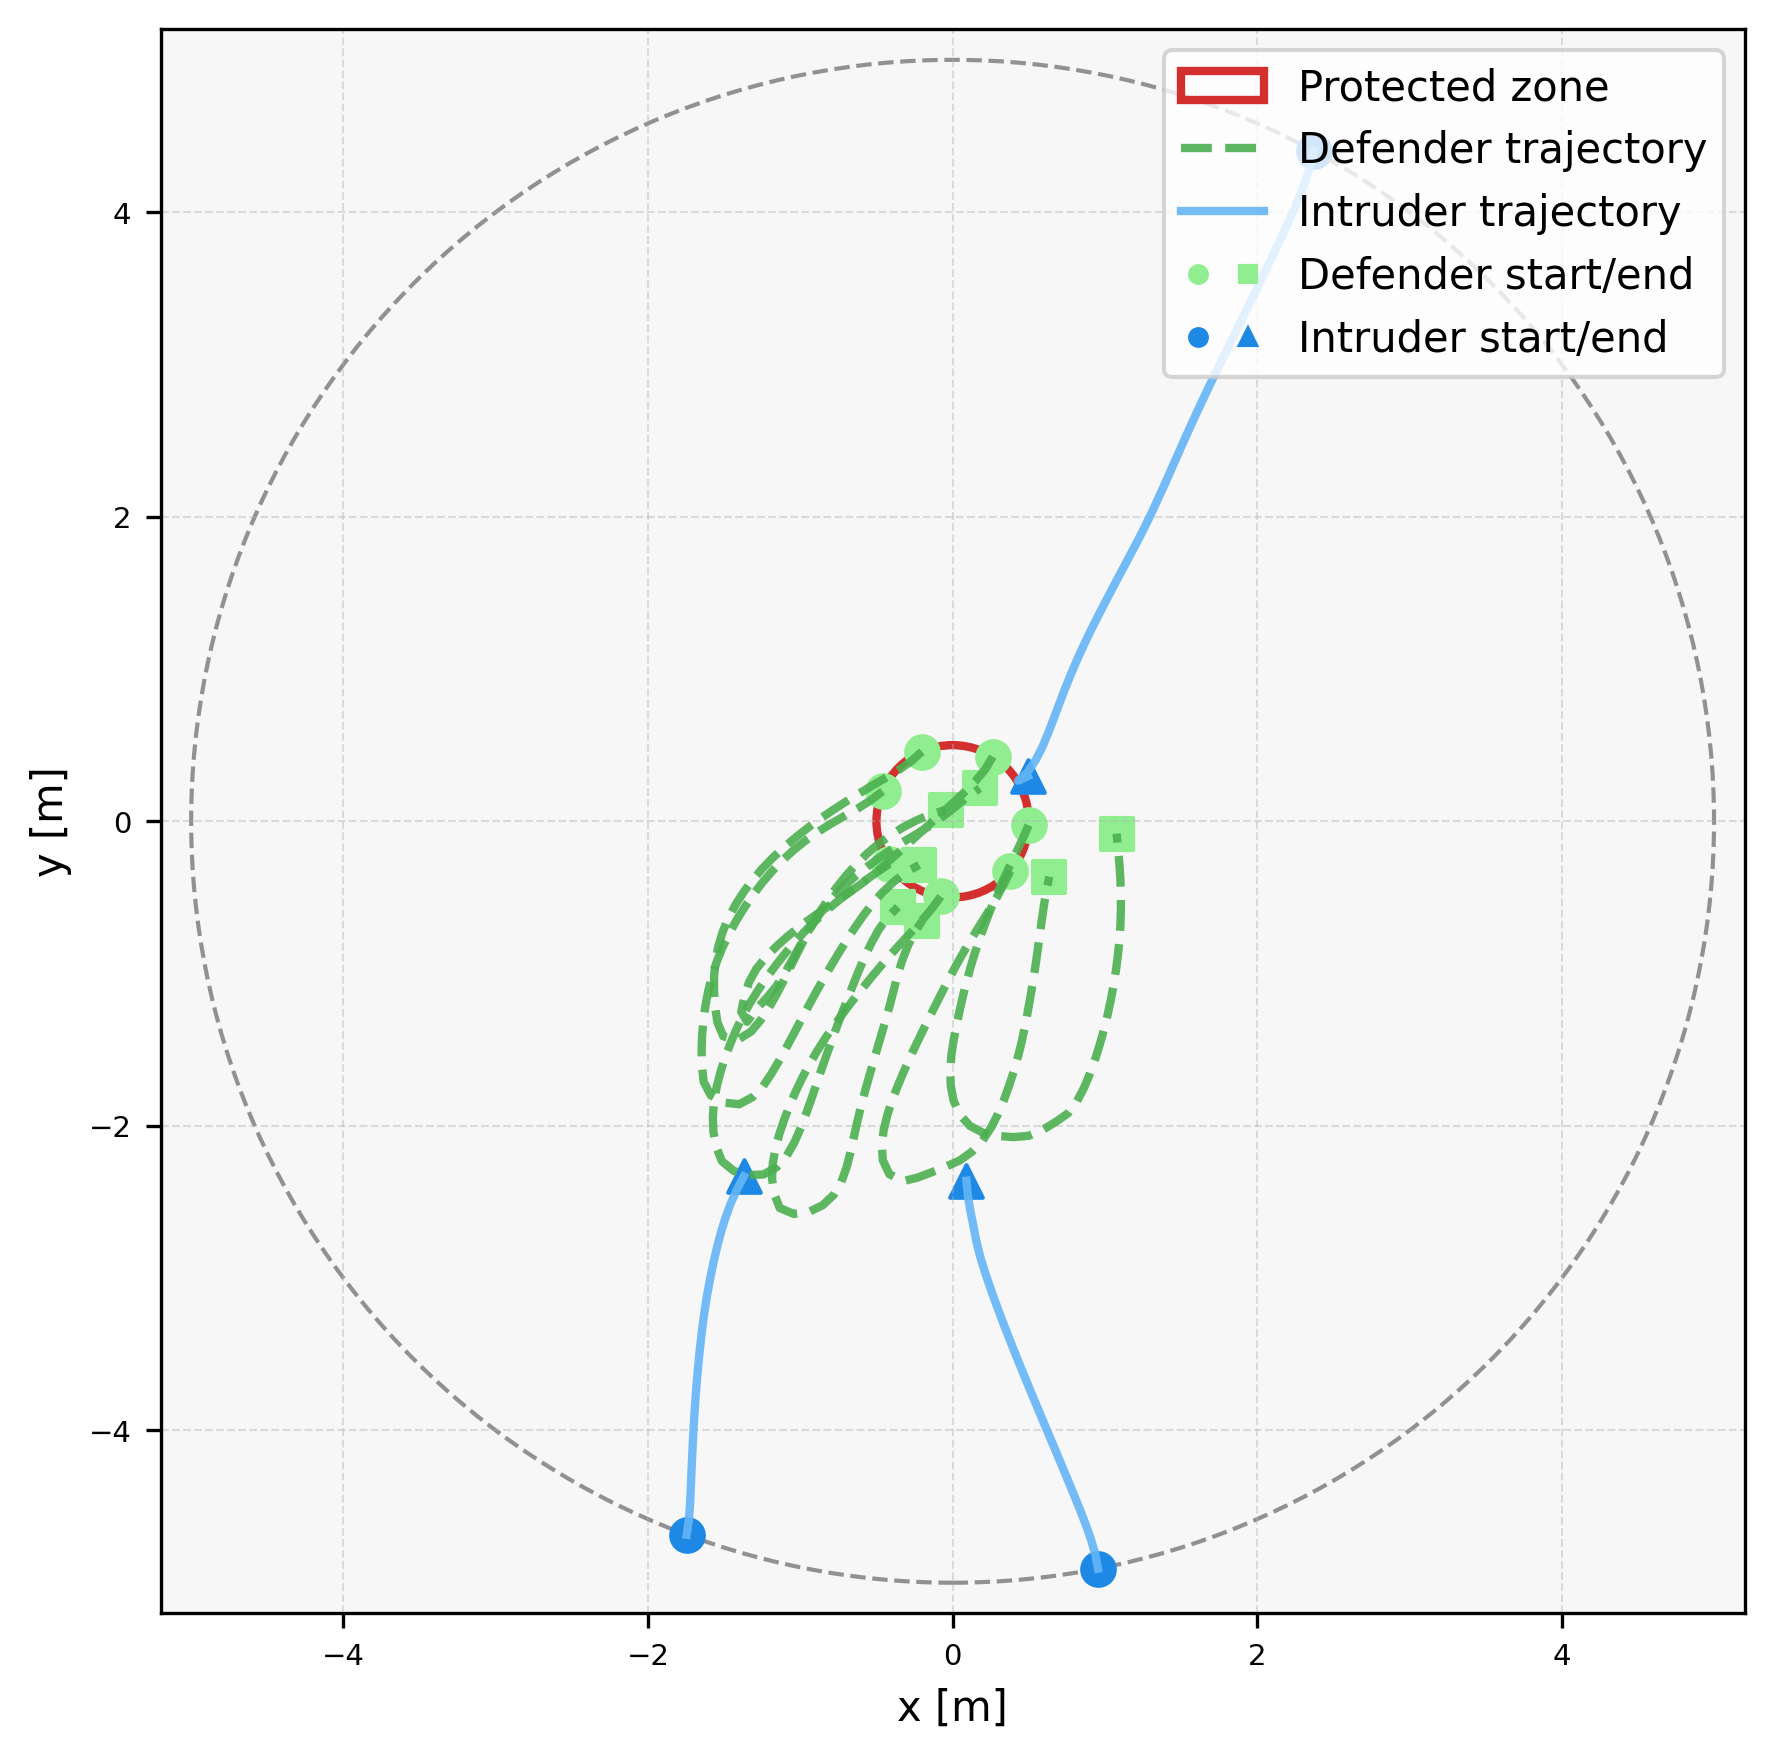

Source data for this figure (header and first rows):
episode, step, category, entity_type, entity_index, x, y, ellipse_width, ellipse_height, ellipse_angle_deg, time, captured, frame_phase, sticky_breach
2, 0, agent, defender, 0, 0.4993, -0.02583, , , , 0.0, 0, native_pre_step, 0
2, 0, agent, defender, 1, 0.2638, 0.4247, , , , 0.0, 0, native_pre_step, 0
2, 0, agent, defender, 2, -0.2012, 0.4577, , , , 0.0, 0, native_pre_step, 0
2, 0, agent, defender, 3, -0.4597, 0.1967, , , , 0.0, 0, native_pre_step, 0
2, 0, agent, defender, 4, -0.4147, -0.2793, , , , 0.0, 0, native_pre_step, 0
2, 0, agent, defender, 5, -0.07777, -0.4939, , , , 0.0, 0, native_pre_step, 0
2, 0, agent, defender, 6, 0.3791, -0.326, , , , 0.0, 0, native_pre_step, 0
2, 0, agent, intruder, 0, 2.372, 4.401, , , , 0.0, 0, native_pre_step, 0
2, 0, agent, intruder, 1, -1.746, -4.685, , , , 0.0, 0, native_pre_step, 0
2, 0, agent, intruder, 2, 0.9546, -4.908, , , , 0.0, 0, native_pre_step, 0
2, 1, agent, defender, 0, 0.4595, -0.1175, , , , 0.1, 0, native_pre_step, 0
2, 1, agent, defender, 1, 0.2126, 0.3389, , , , 0.1, 0, native_pre_step, 0
2, 1, agent, defender, 2, -0.2758, 0.3911, , , , 0.1, 0, native_pre_step, 0
2, 1, agent, defender, 3, -0.5395, 0.1365, , , , 0.1, 0, native_pre_step, 0
2, 1, agent, defender, 4, -0.4978, -0.3349, , , , 0.1, 0, native_pre_step, 0
2, 1, agent, defender, 5, -0.137, -0.5745, , , , 0.1, 0, native_pre_step, 0
2, 1, agent, defender, 6, 0.335, -0.4158, , , , 0.1, 0, native_pre_step, 0
2, 1, agent, intruder, 0, 2.349, 4.304, , , , 0.1, 0, native_pre_step, 0
2, 1, agent, intruder, 1, -1.731, -4.586, , , , 0.1, 0, native_pre_step, 0
2, 1, agent, intruder, 2, 0.9359, -4.81, , , , 0.1, 0, native_pre_step, 0
2, 2, agent, defender, 0, 0.4165, -0.2078, , , , 0.2, 0, native_pre_step, 0
2, 2, agent, defender, 1, 0.1487, 0.2619, , , , 0.2, 0, native_pre_step, 0
2, 2, agent, defender, 2, -0.358, 0.3342, , , , 0.2, 0, native_pre_step, 0
2, 2, agent, defender, 3, -0.6241, 0.08313, , , , 0.2, 0, native_pre_step, 0
2, 2, agent, defender, 4, -0.5791, -0.3931, , , , 0.2, 0, native_pre_step, 0
2, 2, agent, defender, 5, -0.2016, -0.6508, , , , 0.2, 0, native_pre_step, 0
2, 2, agent, defender, 6, 0.2877, -0.5038, , , , 0.2, 0, native_pre_step, 0
2, 2, agent, intruder, 0, 2.319, 4.209, , , , 0.2, 0, native_pre_step, 0
2, 2, agent, intruder, 1, -1.724, -4.486, , , , 0.2, 0, native_pre_step, 0
2, 2, agent, intruder, 2, 0.9081, -4.714, , , , 0.2, 0, native_pre_step, 0
2, 3, agent, defender, 0, 0.3731, -0.2979, , , , 0.3, 0, native_pre_step, 0
2, 3, agent, defender, 1, 0.07819, 0.191, , , , 0.3, 0, native_pre_step, 0
2, 3, agent, defender, 2, -0.4437, 0.2827, , , , 0.3, 0, native_pre_step, 0
2, 3, agent, defender, 3, -0.711, 0.03369, , , , 0.3, 0, native_pre_step, 0
2, 3, agent, defender, 4, -0.66, -0.452, , , , 0.3, 0, native_pre_step, 0
2, 3, agent, defender, 5, -0.2691, -0.7246, , , , 0.3, 0, native_pre_step, 0
2, 3, agent, defender, 6, 0.2364, -0.5897, , , , 0.3, 0, native_pre_step, 0
2, 3, agent, intruder, 0, 2.283, 4.115, , , , 0.3, 0, native_pre_step, 0
2, 3, agent, intruder, 1, -1.719, -4.387, , , , 0.3, 0, native_pre_step, 0
2, 3, agent, intruder, 2, 0.8745, -4.62, , , , 0.3, 0, native_pre_step, 0
2, 4, agent, defender, 0, 0.3309, -0.3886, , , , 0.4, 0, native_pre_step, 0
2, 4, agent, defender, 1, 0.005027, 0.1228, , , , 0.4, 0, native_pre_step, 0
2, 4, agent, defender, 2, -0.5302, 0.2325, , , , 0.4, 0, native_pre_step, 0
2, 4, agent, defender, 3, -0.7978, -0.01598, , , , 0.4, 0, native_pre_step, 0
2, 4, agent, defender, 4, -0.7394, -0.5128, , , , 0.4, 0, native_pre_step, 0
2, 4, agent, defender, 5, -0.3369, -0.7981, , , , 0.4, 0, native_pre_step, 0
2, 4, agent, defender, 6, 0.1837, -0.6747, , , , 0.4, 0, native_pre_step, 0
2, 4, agent, intruder, 0, 2.244, 4.023, , , , 0.4, 0, native_pre_step, 0
2, 4, agent, intruder, 1, -1.715, -4.287, , , , 0.4, 0, native_pre_step, 0
2, 4, agent, intruder, 2, 0.8384, -4.526, , , , 0.4, 0, native_pre_step, 0
2, 5, agent, defender, 0, 0.2905, -0.4801, , , , 0.5, 0, native_pre_step, 0
2, 5, agent, defender, 1, -0.06886, 0.05546, , , , 0.5, 0, native_pre_step, 0
2, 5, agent, defender, 2, -0.6161, 0.1813, , , , 0.5, 0, native_pre_step, 0
2, 5, agent, defender, 3, -0.8829, -0.06855, , , , 0.5, 0, native_pre_step, 0
2, 5, agent, defender, 4, -0.8164, -0.5766, , , , 0.5, 0, native_pre_step, 0
2, 5, agent, defender, 5, -0.4037, -0.8725, , , , 0.5, 0, native_pre_step, 0
2, 5, agent, defender, 6, 0.1312, -0.7598, , , , 0.5, 0, native_pre_step, 0
2, 5, agent, intruder, 0, 2.204, 3.932, , , , 0.5, 0, native_pre_step, 0
2, 5, agent, intruder, 1, -1.711, -4.187, , , , 0.5, 0, native_pre_step, 0
2, 5, agent, intruder, 2, 0.8011, -4.434, , , , 0.5, 0, native_pre_step, 0
... 430 more rows
